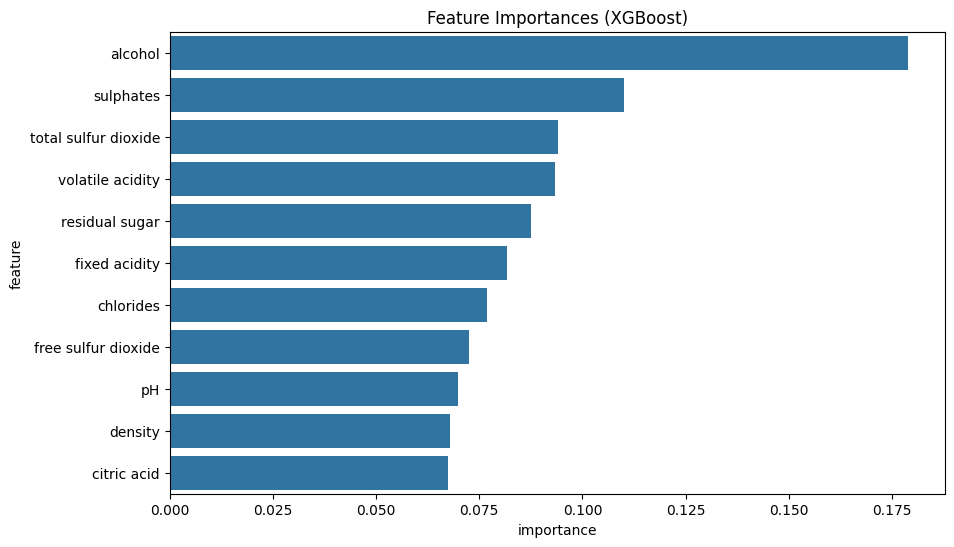

Data behind this chart, as committed beside it:
feature, importance
alcohol, 0.1788
sulphates, 0.1101
total sulfur dioxide, 0.09406
volatile acidity, 0.09331
residual sugar, 0.08761
fixed acidity, 0.0816
chlorides, 0.07688
free sulfur dioxide, 0.07254
pH, 0.06982
density, 0.06786
citric acid, 0.06738
